Run: headless pygame with SDL's dummy video driver; simulated clock (each Clock.tick advances the game by its frame time, no real sleeping); random seed 0; keys injected as events and as key.get_pressed() state; no mouse input.
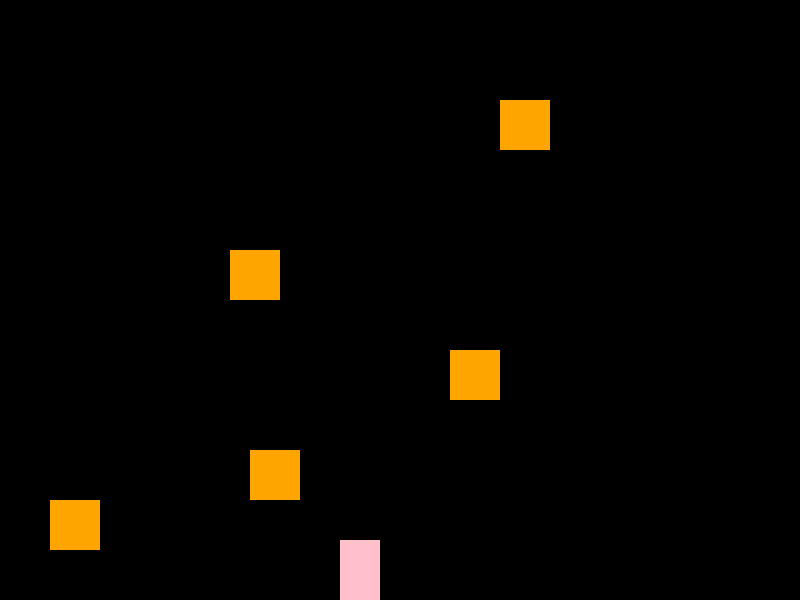
Frame 1 of 4 · flips 1–60 · no input
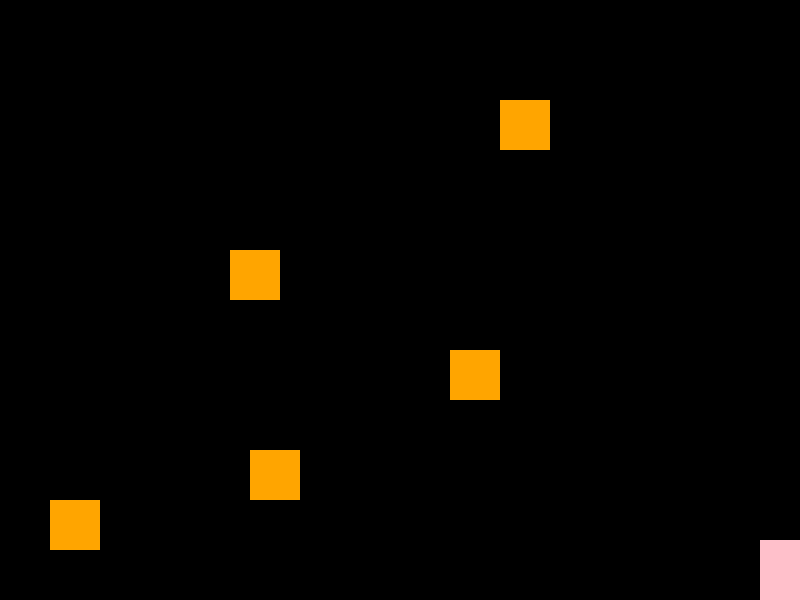
Frame 2 of 4 · flips 61–180 · tapped SPACE, RETURN · held RIGHT (→), D
Frame 3 of 4 · flips 181–300 · held DOWN (↓), S · screen unchanged from frame 2, image omitted
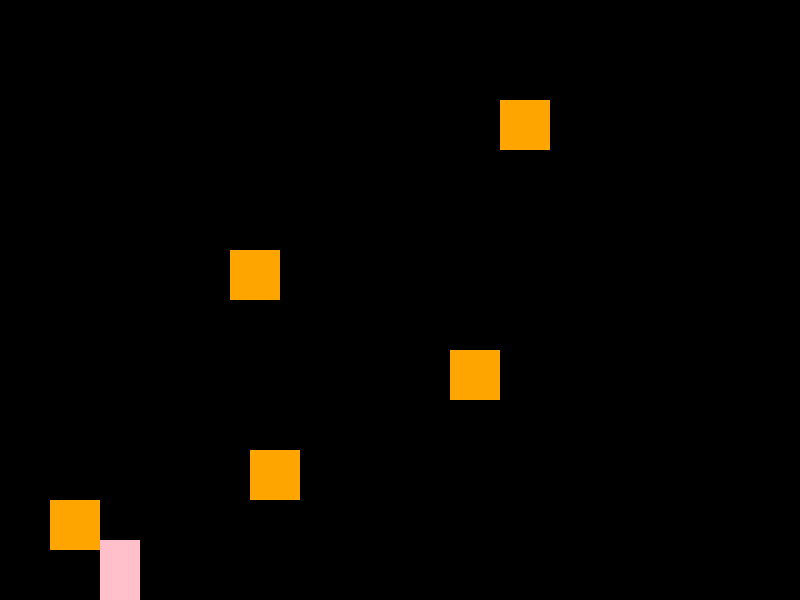
Frame 4 of 4 · flips 301–420 · held LEFT (←), A, UP (↑), W

The pygame program that drew these frames:

import pygame
 
# Global constants
 
# Colors
BLACK = (0, 0, 0)
ORANGE = (255, 165, 0)
PINK = (255,192,203)

# Screen dimensions
SCREEN_WIDTH = 800
SCREEN_HEIGHT = 600
 
 
class Player(pygame.sprite.Sprite):
    """ This class represents the bar at the bottom that the player
        controls. """
 
  
    def __init__(self):
    
 
        super().__init__()
 
        # Create an image of the block
        width = 40
        height = 60
        self.image = pygame.Surface([width, height])
        self.image.fill(PINK)
 
        # Set a referance to the image rect
        self.rect = self.image.get_rect()
 
        # Set speed
        self.change_x = 0
        self.change_y = 0
 
        self.level = None
 
    def update(self):
        """ Move the player. """
        # Gravity
        self.calc_grav()
 
        # Move left/right
        self.rect.x += self.change_x
 
        # when we hit anything
        block_hit_list = pygame.sprite.spritecollide(self, self.level.platform_list, False)
        for block in block_hit_list:
            # If we are moving right,
            # set our right side to the left side of the item we hit
            if self.change_x > 0:
                self.rect.right = block.rect.left
            elif self.change_x < 0:
                # If we are moving left, do the opposite.
                self.rect.left = block.rect.right
 

        self.rect.y += self.change_y
 
        block_hit_list = pygame.sprite.spritecollide(self, self.level.platform_list, False)
        for block in block_hit_list:
 
            if self.change_y > 0:
                self.rect.bottom = block.rect.top
            elif self.change_y < 0:
                self.rect.top = block.rect.bottom
 
            # Stop our vertical movement
            self.change_y = 0
 
    def calc_grav(self):

        if self.change_y == 0:
            self.change_y = 1
        else:
            self.change_y += .35
 
        if self.rect.y >= SCREEN_HEIGHT - self.rect.height and self.change_y >= 0:
            self.change_y = 0
            self.rect.y = SCREEN_HEIGHT - self.rect.height
 
    def jump(self):
 
        self.rect.y += 2
        platform_hit_list = pygame.sprite.spritecollide(self, self.level.platform_list, False)
        self.rect.y -= 2
 
    
        if len(platform_hit_list) > 0 or self.rect.bottom >= SCREEN_HEIGHT:
            self.change_y = -10
 
    def go_left(self):
        self.change_x = -6
 
    def go_right(self):
        self.change_x = 6
 
    def stop(self):
        self.change_x = 0
 
 
class Platform(pygame.sprite.Sprite):
 
    def __init__(self, width, height):

        super().__init__()
 
        self.image = pygame.Surface([width, height])
        self.image.fill(ORANGE)
 
        self.rect = self.image.get_rect()
 
 
class Level(object):
 
    def __init__(self, player):
        
        self.platform_list = pygame.sprite.Group()
        self.enemy_list = pygame.sprite.Group()
        self.player = player
         
        # Background image
        self.background = None
 
    def update(self):
        self.platform_list.update()
        self.enemy_list.update()
 
    def draw(self, screen):

 
        # Draw the background
        screen.fill(BLACK)
 
        self.platform_list.draw(screen)
        self.enemy_list.draw(screen)
 
 
class Level_01(Level):
 
    def __init__(self, player):
 
        Level.__init__(self, player)
 
        level = [[50, 50, 50, 500],
                 [50, 50, 250, 450],
                 [50, 50, 450, 350],
                 [50, 50, 230, 250],
                 [50, 50, 500, 100]
                 ]
 

        for platform in level:
            block = Platform(platform[0], platform[1])
            block.rect.x = platform[2]
            block.rect.y = platform[3]
            block.player = self.player
            self.platform_list.add(block)
 
 
def main():
    pygame.init()
 
    size = [SCREEN_WIDTH, SCREEN_HEIGHT]
    screen = pygame.display.set_mode(size)
 
    pygame.display.set_caption("DAYOUNG KIM")
 
    player = Player()
 
    level_list = []
    level_list.append( Level_01(player) )
 
    current_level_no = 0
    current_level = level_list[current_level_no]
 
    active_sprite_list = pygame.sprite.Group()
    player.level = current_level
 
    player.rect.x = 340
    player.rect.y = SCREEN_HEIGHT - player.rect.height
    active_sprite_list.add(player)
 
    done = False
 
    clock = pygame.time.Clock()
 
    while not done:
        for event in pygame.event.get():
            if event.type == pygame.QUIT:
                done = True
 
            if event.type == pygame.KEYDOWN:
                if event.key == pygame.K_LEFT:
                    player.go_left()
                if event.key == pygame.K_RIGHT:
                    player.go_right()
                if event.key == pygame.K_UP:
                    player.jump()
 
            if event.type == pygame.KEYUP:
                if event.key == pygame.K_LEFT and player.change_x < 0:
                    player.stop()
                if event.key == pygame.K_RIGHT and player.change_x > 0:
                    player.stop()
 
        active_sprite_list.update()
 
        current_level.update()
 
        if player.rect.right > SCREEN_WIDTH:
            player.rect.right = SCREEN_WIDTH
 
        if player.rect.left < 0:
            player.rect.left = 0

        current_level.draw(screen)
        active_sprite_list.draw(screen)
        clock.tick(60)
        pygame.display.flip()
 

    pygame.quit()
 
if __name__ == "__main__":
    main()
